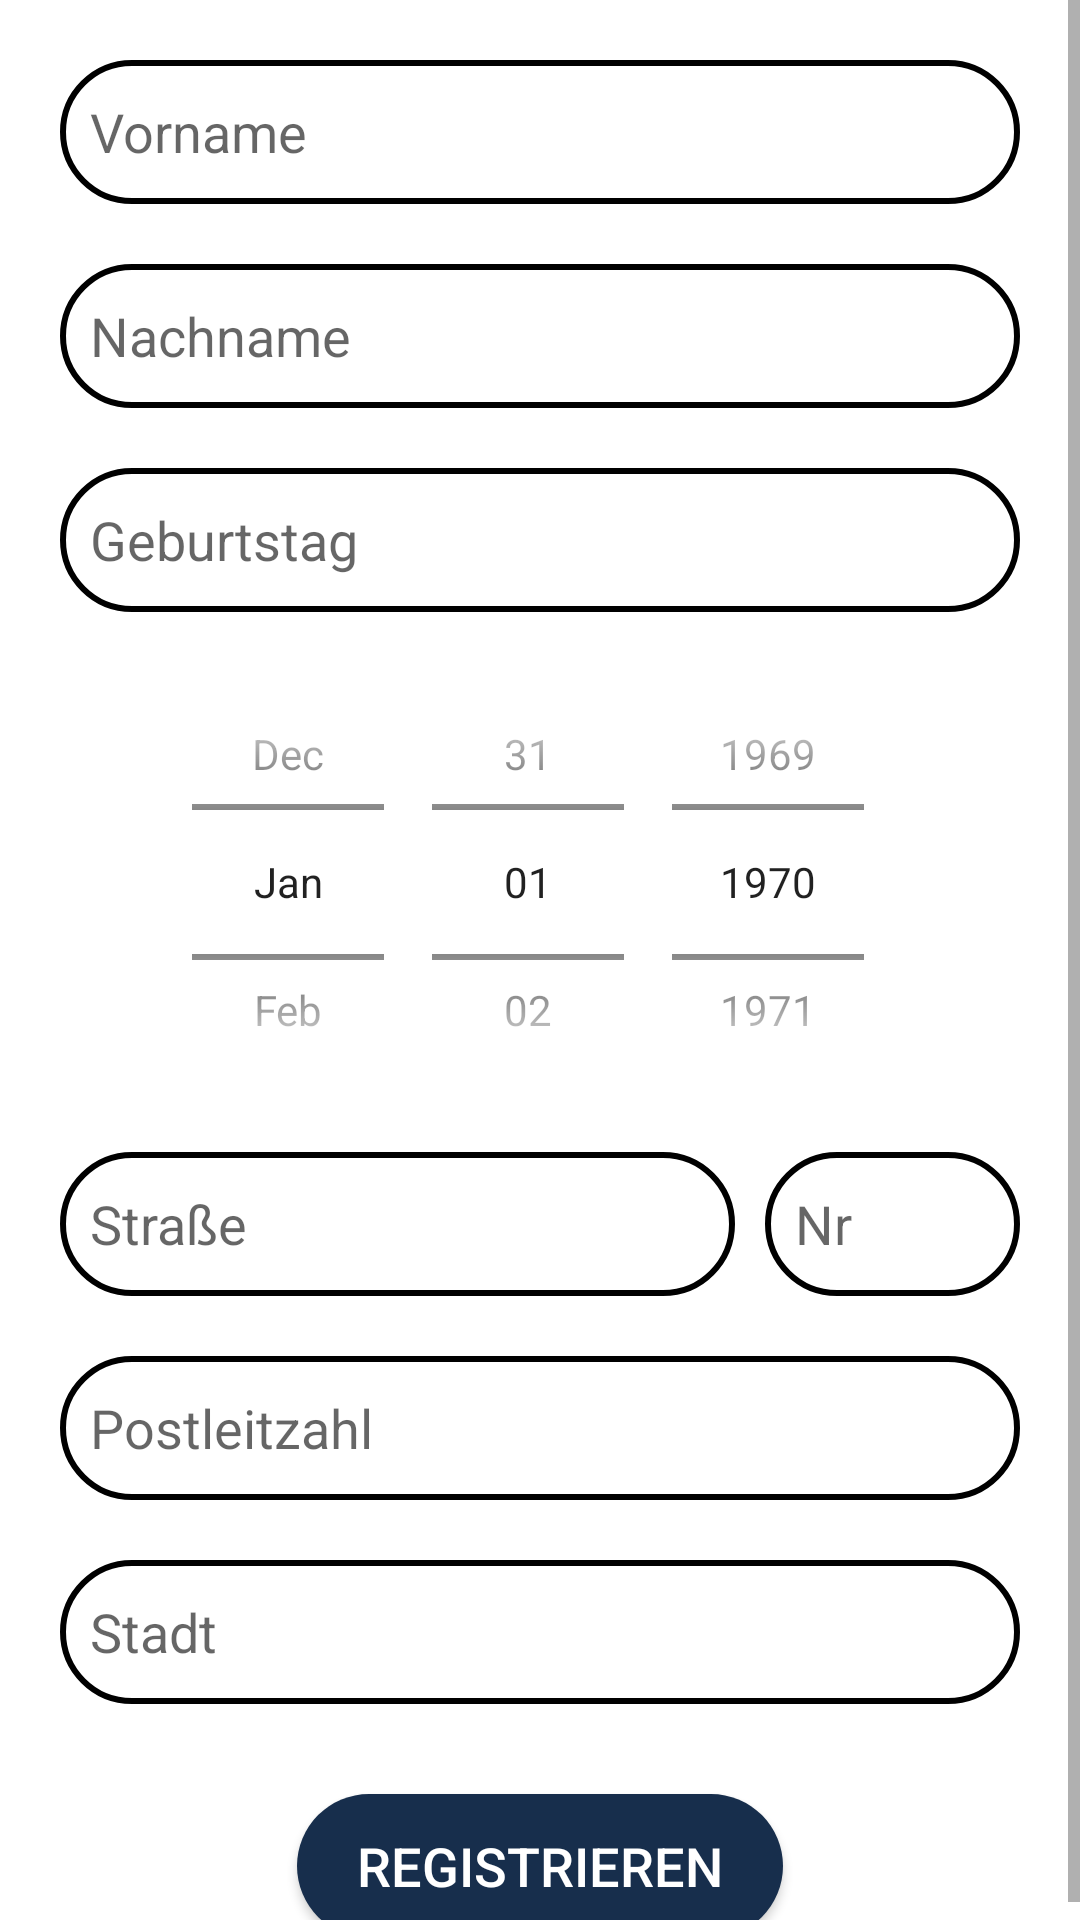

Android layout source for this screen:
<!-- AndroidManifest.xml: application theme Theme.21Q4_App_Projekt -->
<!-- res/layout/activity_sign_up_2.xml -->
<?xml version="1.0" encoding="utf-8"?>
<androidx.constraintlayout.widget.ConstraintLayout xmlns:android="http://schemas.android.com/apk/res/android"
    xmlns:app="http://schemas.android.com/apk/res-auto"
    xmlns:tools="http://schemas.android.com/tools"
    android:layout_width="match_parent"
    android:layout_height="match_parent"
    tools:context="activity.SignUpActivity_2"
    android:background="@mipmap/start_screen">

    <ScrollView
        android:id="@+id/scrollview_container"
        android:layout_width="0dp"
        android:layout_height="0dp"
        app:layout_constraintBottom_toBottomOf="parent"
        app:layout_constraintEnd_toEndOf="parent"
        app:layout_constraintStart_toStartOf="parent"
        app:layout_constraintTop_toTopOf="parent">

        <LinearLayout
            android:layout_width="match_parent"
            android:layout_height="wrap_content"
            android:layout_marginTop="20dp"
            android:gravity="center"
            android:orientation="vertical">

            <EditText
                android:id="@+id/edt_vorname"
                android:layout_width="match_parent"
                android:layout_height="wrap_content"
                android:layout_marginLeft="20dp"
                android:layout_marginRight="20dp"
                android:layout_marginBottom="20dp"
                android:background="@drawable/edittext_start_layout"
                android:ems="10"
                android:hint="Vorname"
                android:importantForAutofill="no"
                android:inputType="text"
                android:minHeight="48dp"
                android:padding="10dip"
                android:textAlignment="inherit"
                android:textSize="18sp"
                tools:ignore="TextContrastCheck" />

            <EditText
                android:id="@+id/edt_nachname"
                android:layout_width="match_parent"
                android:layout_height="wrap_content"
                android:layout_marginLeft="20dp"
                android:layout_marginRight="20dp"
                android:layout_marginBottom="20dp"
                android:background="@drawable/edittext_start_layout"
                android:ems="10"
                android:hint="Nachname"
                android:importantForAutofill="no"
                android:inputType="text"
                android:minHeight="48dp"
                android:padding="10dip"
                android:textAlignment="inherit"
                android:textSize="18sp"
                tools:ignore="TextContrastCheck" />

            <EditText
                android:id="@+id/edt_birthday"
                android:layout_width="match_parent"
                android:layout_height="wrap_content"
                android:layout_marginLeft="20dp"
                android:layout_marginRight="20dp"
                android:background="@drawable/edittext_start_layout"
                android:clickable="false"
                android:ems="10"
                android:hint="Geburtstag"
                android:importantForAutofill="no"
                android:inputType="text"
                android:minHeight="48dp"
                android:padding="10dip"
                android:textAlignment="inherit"
                android:textSize="18sp"
                tools:ignore="TextContrastCheck" />

            <DatePicker
                android:id="@+id/spinner_birthday"
                android:layout_width="match_parent"
                android:layout_height="180dp"
                android:layout_marginLeft="20dp"
                android:layout_marginRight="20dp"
                android:calendarViewShown="false"
                android:datePickerMode="spinner"
                android:ems="10"
                android:importantForAutofill="no"
                android:inputType="text"
                android:minHeight="48dp"
                android:padding="10dip"
                android:textAlignment="inherit"
                android:textSize="18sp"
                tools:ignore="TextContrastCheck" />

            <LinearLayout
                android:layout_width="match_parent"
                android:layout_height="match_parent"
                android:orientation="horizontal">

                <EditText
                    android:id="@+id/edt_street"
                    android:layout_width="match_parent"
                    android:layout_height="wrap_content"
                    android:layout_marginLeft="20dp"
                    android:layout_marginBottom="20dp"
                    android:layout_weight="1"
                    android:background="@drawable/edittext_start_layout"
                    android:ems="10"
                    android:hint="Straße"
                    android:importantForAutofill="no"
                    android:inputType="text"
                    android:minHeight="48dp"
                    android:padding="10dip"
                    android:textAlignment="inherit"
                    android:textSize="18sp"
                    tools:ignore="TextContrastCheck" />

                <EditText
                    android:id="@+id/edt_housenumber"
                    android:layout_width="200dp"
                    android:layout_height="wrap_content"
                    android:layout_marginLeft="10dp"
                    android:layout_marginRight="20dp"
                    android:layout_marginBottom="20dp"
                    android:layout_weight="1"
                    android:background="@drawable/edittext_start_layout"
                    android:ems="10"
                    android:hint="Nr"
                    android:importantForAutofill="no"
                    android:inputType="text"
                    android:minHeight="48dp"
                    android:padding="10dip"
                    android:textAlignment="inherit"
                    android:textSize="18sp"
                    tools:ignore="TextContrastCheck" />
            </LinearLayout>

            <EditText
                android:id="@+id/edt_postalcode"
                android:layout_width="match_parent"
                android:layout_height="wrap_content"
                android:layout_marginLeft="20dp"
                android:layout_marginRight="20dp"
                android:layout_marginBottom="20dp"
                android:background="@drawable/edittext_start_layout"
                android:ems="10"
                android:hint="Postleitzahl"
                android:importantForAutofill="no"
                android:inputType="text"
                android:minHeight="48dp"
                android:padding="10dip"
                android:textAlignment="inherit"
                android:textSize="18sp"
                tools:ignore="TextContrastCheck" />

            <EditText
                android:id="@+id/edt_city"
                android:layout_width="match_parent"
                android:layout_height="wrap_content"
                android:layout_marginLeft="20dp"
                android:layout_marginRight="20dp"
                android:layout_marginBottom="20dp"
                android:background="@drawable/edittext_start_layout"
                android:ems="10"
                android:hint="Stadt"
                android:importantForAutofill="no"
                android:inputType="text"
                android:minHeight="48dp"
                android:padding="10dip"
                android:textAlignment="inherit"
                android:textSize="18sp"
                tools:ignore="TextContrastCheck" />

            <Button
                android:id="@+id/btn_continue"
                android:layout_width="wrap_content"
                android:layout_height="wrap_content"
                android:layout_marginTop="10dp"
                android:background="@drawable/button_start_layout"
                android:onClick="signup_2_click"
                android:paddingLeft="20dp"
                android:paddingRight="20dp"
                android:text="@string/btn_signup"
                android:textColor="#FFFFFF"
                android:textSize="18sp" />


        </LinearLayout>
    </ScrollView>

</androidx.constraintlayout.widget.ConstraintLayout>
<!-- resources referenced by this layout -->
<resources>
  <!-- drawable button_start_layout (drawable) -->
  <?xml version="1.0" encoding="utf-8"?>
  <shape xmlns:android="http://schemas.android.com/apk/res/android" android:shape="rectangle" >
  
      <padding
          android:padding="15dp"
          />
      <corners
          android:radius="40dp"
          />
      <solid
          android:color="#172e4c"
          />
  
  </shape>
  <!-- drawable edittext_start_layout (drawable) -->
  <?xml version="1.0" encoding="utf-8"?>
  <shape xmlns:android="http://schemas.android.com/apk/res/android">
      <padding
          android:padding="15dp"
          />
      <corners
          android:radius="40dp"
          />
      <corners
          android:radius="26dp"
          />
      <stroke
          android:width="2dp"
          android:color="#000000"
          />
      <solid
          android:color="#70FFFFFF"
  
      />
  </shape>
  <string name="btn_signup">Registrieren</string>
  <style name="Theme.21Q4_App_Projekt" parent="Theme.MaterialComponents.DayNight.DarkActionBar">
          
          <item name="colorPrimary">@color/purple_500</item>
          <item name="colorPrimaryVariant">@color/purple_700</item>
          <item name="colorOnPrimary">@color/white</item>
          
          <item name="colorSecondary">@color/teal_200</item>
          <item name="colorSecondaryVariant">@color/teal_700</item>
          <item name="colorOnSecondary">@color/black</item>
          
          <item name="android:statusBarColor" tools:targetApi="l">?attr/colorPrimaryVariant</item>
          
      </style>
  <!-- not gathered from this repository: default colours our renderer supplied (Android Studio template values) -->
  <color name="purple_500">#FF6200EE</color>
  <color name="purple_700">#FF3700B3</color>
  <color name="teal_200">#FF03DAC5</color>
  <color name="teal_700">#FF018786</color>
  <color name="black">#FF000000</color>
  <color name="white">#FFFFFFFF</color>
</resources>
